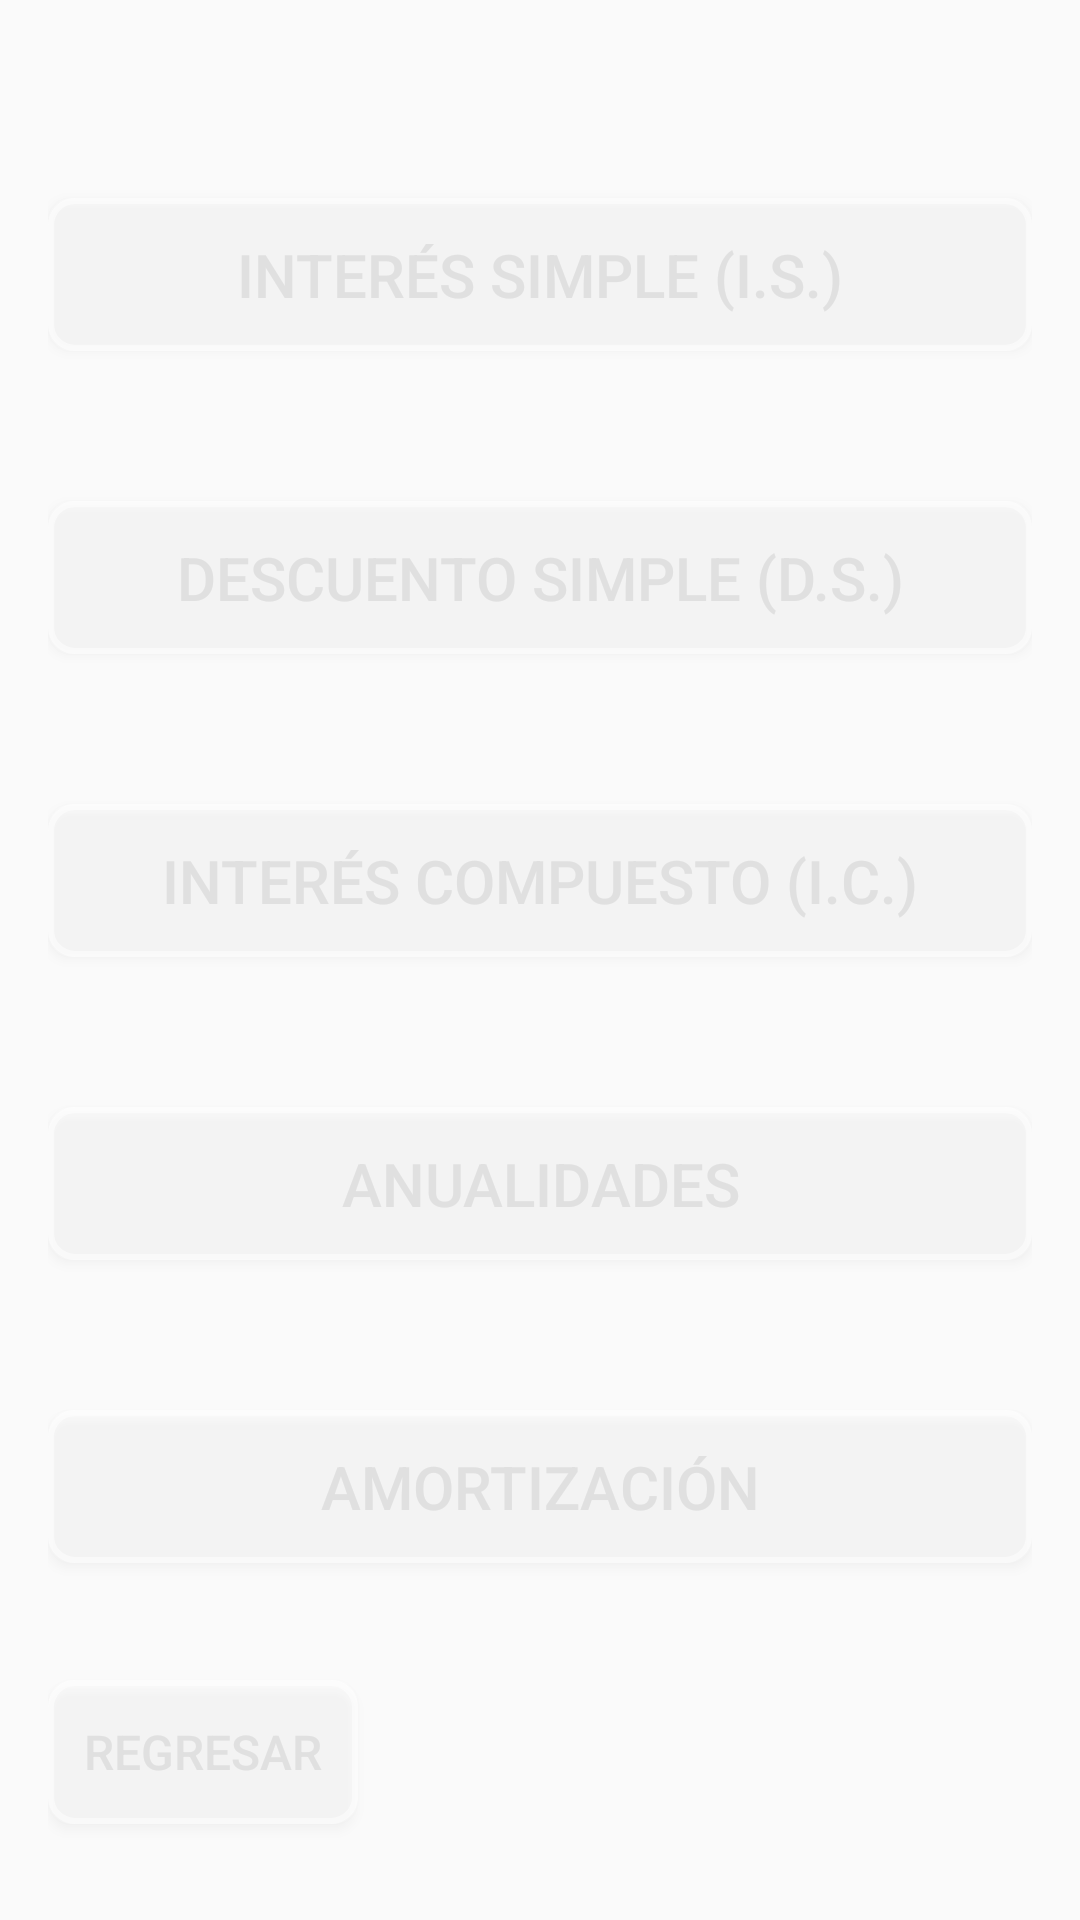

Reconstruct the res/layout file that produces this screen, plus the resources it refers to.
<!-- AndroidManifest.xml: application theme Theme.AppCompat.Light.DarkActionBar -->
<!-- res/layout/menu.xml -->
<?xml version="1.0" encoding="utf-8"?>
<RelativeLayout xmlns:android="http://schemas.android.com/apk/res/android"
    android:layout_width="match_parent"
    android:layout_height="match_parent"
    android:padding="16dp"
    android:background="@drawable/fondo2"> 

    <LinearLayout
        android:layout_width="match_parent"
        android:layout_height="wrap_content"
        android:orientation="vertical">

        <Button
            android:id="@+id/btnInteresSimple"
            android:layout_width="match_parent"
            android:layout_height="wrap_content"
            android:layout_marginTop="50dp"
            android:layout_marginBottom="50dp"
            android:background="@drawable/luminous_border_button"
            android:padding="12dp"
            android:text="Interés Simple (I.S.)"
            android:textColor="#E0E0E0"
            android:textSize="20sp" /> 

        <Button
            android:id="@+id/btnDescuentoSimple"
            android:layout_width="match_parent"
            android:layout_height="wrap_content"
            android:layout_marginBottom="50dp"
            android:background="@drawable/luminous_border_button"
            android:padding="12dp"
            android:text="Descuento Simple (D.S.)"
            android:textColor="#E0E0E0"
            android:textSize="20sp" /> 

        <Button
            android:id="@+id/btnInteresCompuesto"
            android:layout_width="match_parent"
            android:layout_height="wrap_content"
            android:layout_marginBottom="50dp"
            android:background="@drawable/luminous_border_button"
            android:padding="12dp"
            android:text="Interés Compuesto (I.C.)"
            android:textColor="#E0E0E0"
            android:textSize="20sp" /> 

        <Button
            android:id="@+id/btnAnualidades"
            android:layout_width="match_parent"
            android:layout_height="wrap_content"
            android:layout_marginBottom="50dp"
            android:background="@drawable/luminous_border_button"
            android:padding="12dp"
            android:text="Anualidades"
            android:textColor="#E0E0E0"
            android:textSize="20sp" /> 

        <Button
            android:id="@+id/btnAmortizacion"
            android:layout_width="match_parent"
            android:layout_height="wrap_content"
            android:layout_marginBottom="50dp"
            android:background="@drawable/luminous_border_button"
            android:padding="12dp"
            android:text="Amortización"
            android:textColor="#E0E0E0"
            android:textSize="20sp" /> 
    </LinearLayout>

    <Button
        android:id="@+id/btnRegresar"
        android:layout_width="wrap_content"
        android:layout_height="wrap_content"
        android:text="Regresar"
        android:layout_alignParentBottom="true"
        android:layout_alignParentStart="true"
        android:layout_marginBottom="16dp"
        android:background="@drawable/luminous_border_button"
        android:textColor="#E0E0E0"
        android:textSize="16sp"
        android:padding="12dp"/> 
</RelativeLayout>
<!-- resources referenced by this layout -->
<resources>
  <!-- drawable luminous_border_button (drawable) -->
  <layer-list xmlns:android="http://schemas.android.com/apk/res/android">
      <item>
          <shape android:shape="rectangle">
              <solid android:color="#33FFFFFF"/>
              <corners android:radius="8dp"/>
          </shape>
      </item>
      <item>
          <shape android:shape="rectangle">
              <corners android:radius="8dp"/>
              <stroke
                  android:width="2dp"
                  android:color="#80FFFFFF"/>
          </shape>
      </item>
  </layer-list>
</resources>
